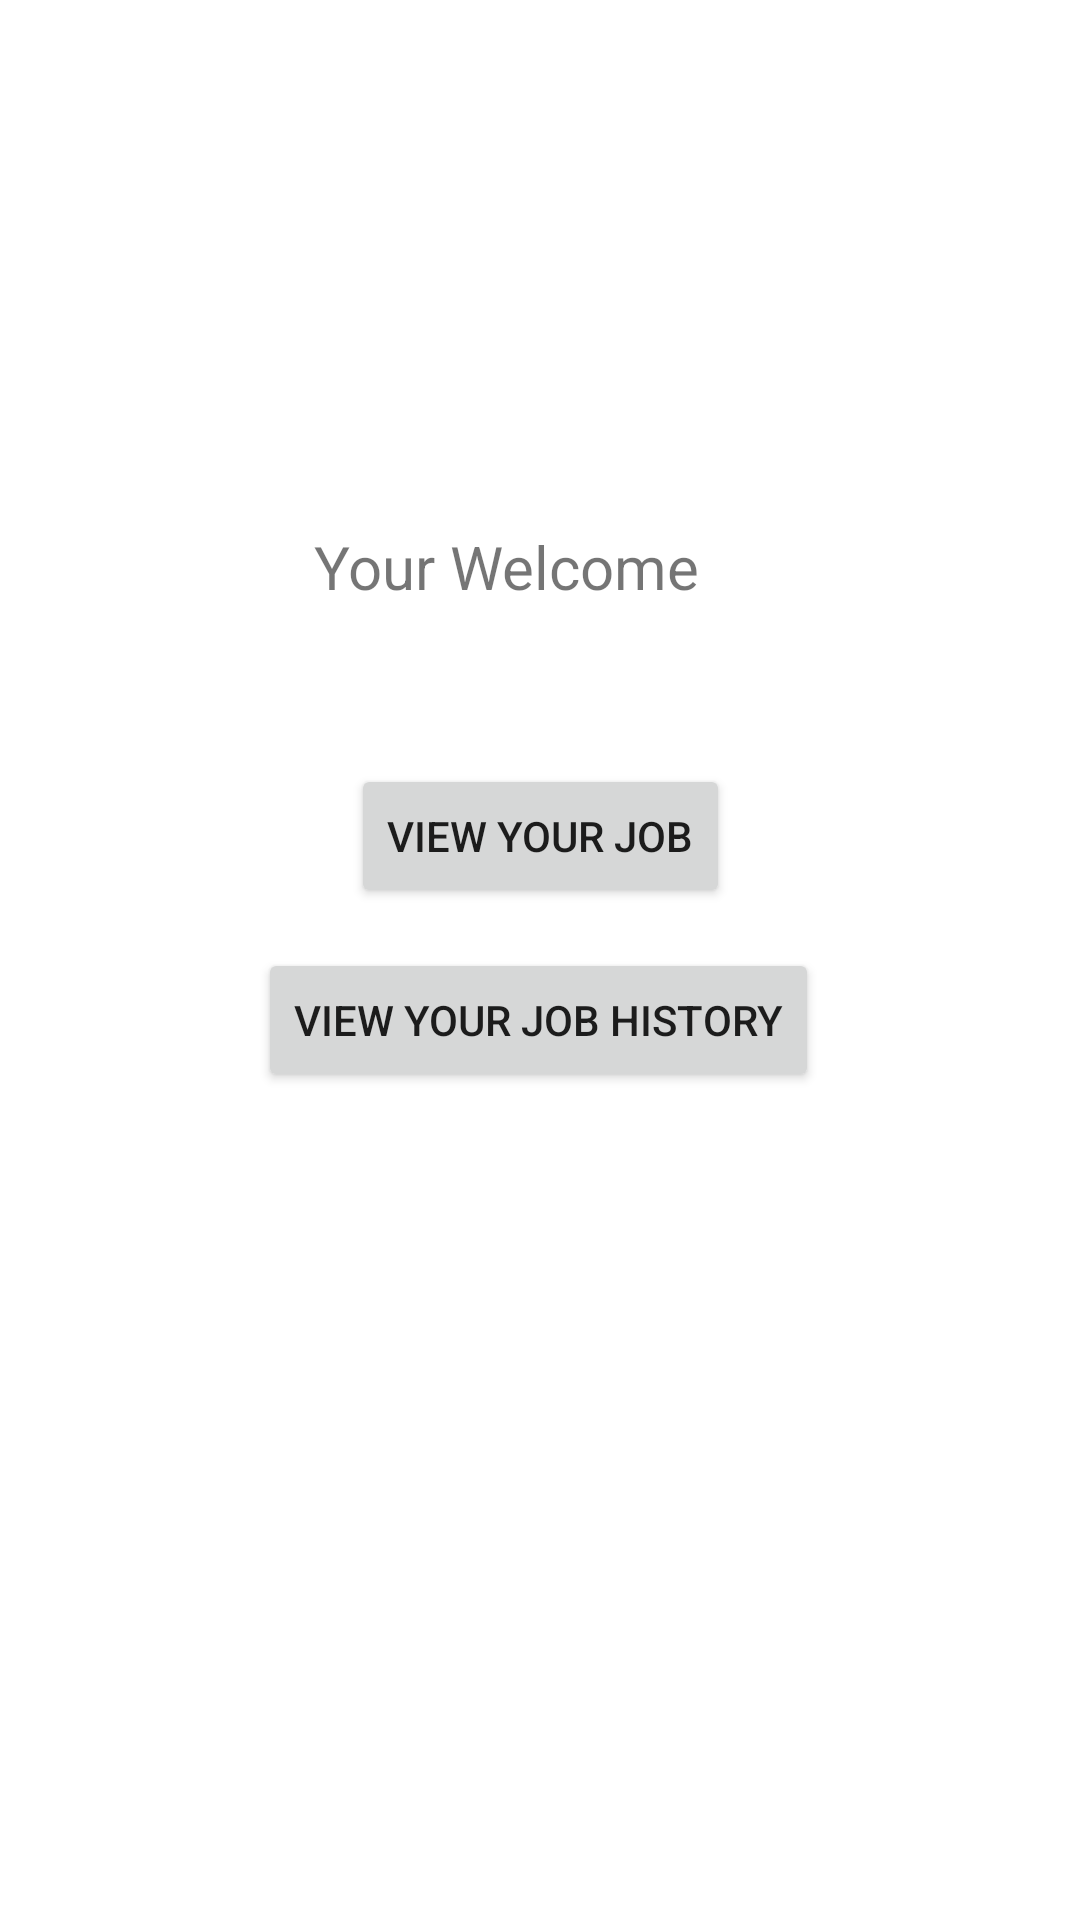

Reconstruct the res/layout file that produces this screen, plus the resources it refers to.
<!-- AndroidManifest.xml: application theme Theme.NewspaperDistribution -->
<!-- res/layout/activity_home.xml -->
<?xml version="1.0" encoding="utf-8"?>
<androidx.constraintlayout.widget.ConstraintLayout xmlns:android="http://schemas.android.com/apk/res/android"
    xmlns:app="http://schemas.android.com/apk/res-auto"
    xmlns:tools="http://schemas.android.com/tools"
    android:layout_width="match_parent"
    android:layout_height="match_parent"
    tools:context=".Home"
    android:background="@drawable/back">


    <TextView
        android:id="@+id/textView"
        android:layout_width="wrap_content"
        android:layout_height="wrap_content"
        android:text="Your Welcome"
        android:textSize="20dp"
        app:layout_constraintBottom_toBottomOf="parent"
        app:layout_constraintEnd_toEndOf="parent"
        app:layout_constraintHorizontal_bias="0.452"
        app:layout_constraintStart_toStartOf="parent"
        app:layout_constraintTop_toTopOf="parent"
        app:layout_constraintVertical_bias="0.286" />

    <Button
        android:id="@+id/btnViewYJob"
        android:layout_width="wrap_content"
        android:layout_height="wrap_content"
        android:text="View Your Job"
        android:onClick="btnClickShowDeliveryJobMap"
        app:layout_constraintBottom_toBottomOf="parent"
        app:layout_constraintEnd_toEndOf="parent"
        app:layout_constraintStart_toStartOf="parent"
        app:layout_constraintTop_toTopOf="parent"
        app:layout_constraintVertical_bias="0.43" />

    <Button
        android:id="@+id/btnDeliveryHistory"
        android:layout_width="wrap_content"
        android:layout_height="wrap_content"
        android:onClick="btnDeliveryHistory"
        android:text="View Your Job History"
        app:layout_constraintBottom_toBottomOf="parent"
        app:layout_constraintEnd_toEndOf="parent"
        app:layout_constraintHorizontal_bias="0.497"
        app:layout_constraintStart_toStartOf="parent"
        app:layout_constraintTop_toTopOf="parent"
        app:layout_constraintVertical_bias="0.534" />
</androidx.constraintlayout.widget.ConstraintLayout>
<!-- resources referenced by this layout -->
<resources>
  <style name="Theme.NewspaperDistribution" parent="Theme.MaterialComponents.DayNight.DarkActionBar">
          
          <item name="colorPrimary">@color/purple_500</item>
          <item name="colorPrimaryVariant">@color/purple_700</item>
          <item name="colorOnPrimary">@color/white</item>
          
          <item name="colorSecondary">@color/teal_200</item>
          <item name="colorSecondaryVariant">@color/teal_700</item>
          <item name="colorOnSecondary">@color/black</item>
          
          <item name="android:statusBarColor">?attr/colorPrimaryVariant</item>
          
      </style>
  <!-- not gathered from this repository: default colours our renderer supplied (Android Studio template values) -->
  <color name="purple_500">#FF6200EE</color>
  <color name="purple_700">#FF3700B3</color>
  <color name="teal_200">#FF03DAC5</color>
  <color name="teal_700">#FF018786</color>
  <color name="black">#FF000000</color>
  <color name="white">#FFFFFFFF</color>
</resources>
